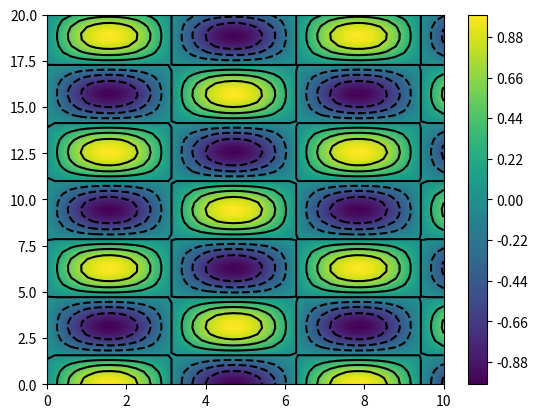

Python code for this plot:
import matplotlib.pyplot as plt
import numpy as np


def main():
    x = np.linspace(0, 10, 50)
    y = np.linspace(0, 20, 60)

    z = np.cos(y[:, np.newaxis]) * np.sin(x)

    fig, ax = plt.subplots()

    # filled contours
    im = ax.contourf(x, y, z, 100)

    # contour lines
    im2 = ax.contour(x, y, z, colors='k')

    fig.colorbar(im, ax=ax)
    
    return 0


if __name__ == '__main__':
    main()
